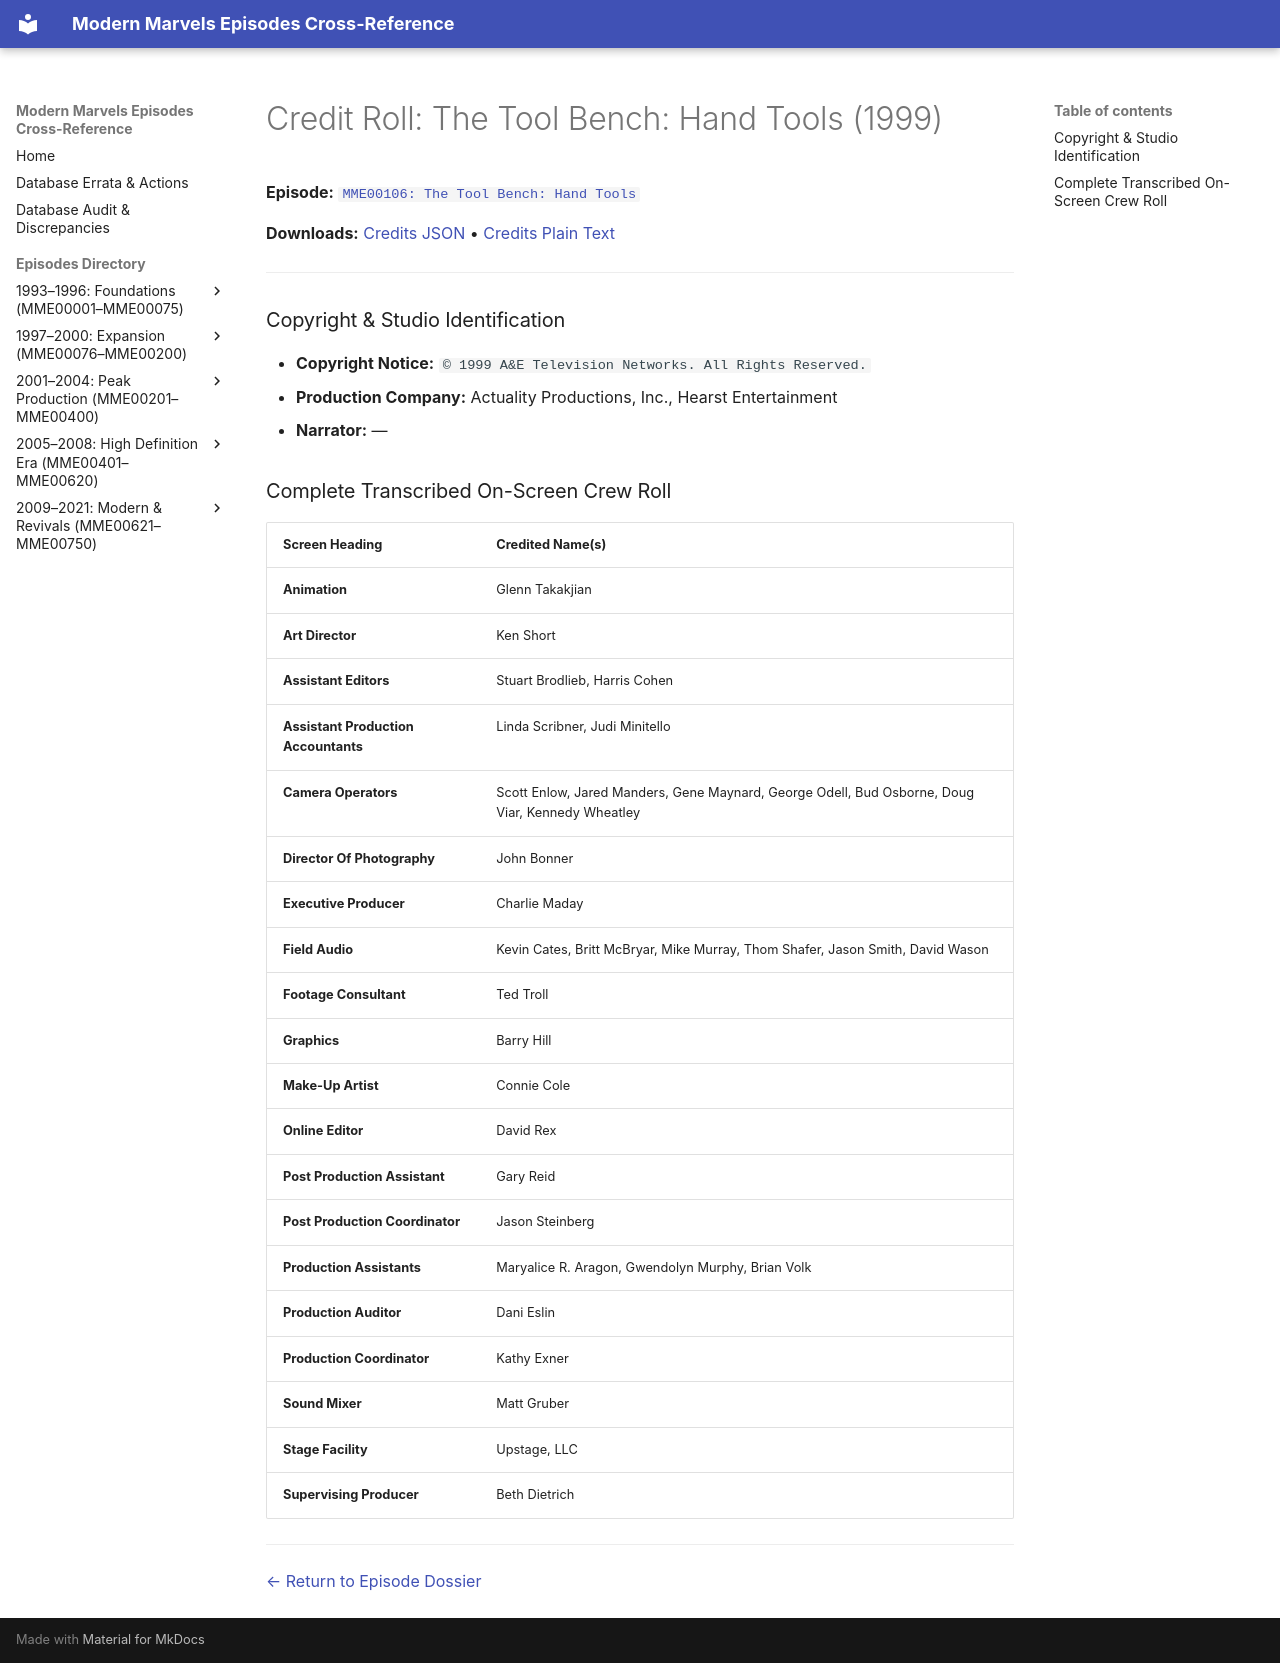

repository: ModernMarvelsFan/ModernMarvels · page: credits/MME00106-credits/index.html · generator: mkdocs

# Credit Roll: The Tool Bench: Hand Tools (1999)
**Episode:** [`MME00106: The Tool Bench: Hand Tools`](../episodes/MME00106.md)

**Downloads:** [Credits JSON](json/MME00106-credits.json) • [Credits Plain Text](txt/MME00106-credits.txt)

---

### Copyright & Studio Identification
* **Copyright Notice:** `© 1999 A&E Television Networks. All Rights Reserved.`
* **Production Company:** Actuality Productions, Inc., Hearst Entertainment
* **Narrator:** —

### Complete Transcribed On-Screen Crew Roll

| Screen Heading | Credited Name(s) |
| :--- | :--- |
| **Animation** | Glenn Takakjian |
| **Art Director** | Ken Short |
| **Assistant Editors** | Stuart Brodlieb, Harris Cohen |
| **Assistant Production Accountants** | Linda Scribner, Judi Minitello |
| **Camera Operators** | Scott Enlow, Jared Manders, Gene Maynard, George Odell, Bud Osborne, Doug Viar, Kennedy Wheatley |
| **Director Of Photography** | John Bonner |
| **Executive Producer** | Charlie Maday |
| **Field Audio** | Kevin Cates, Britt McBryar, Mike Murray, Thom Shafer, Jason Smith, David Wason |
| **Footage Consultant** | Ted Troll |
| **Graphics** | Barry Hill |
| **Make-Up Artist** | Connie Cole |
| **Online Editor** | David Rex |
| **Post Production Assistant** | Gary Reid |
| **Post Production Coordinator** | Jason Steinberg |
| **Production Assistants** | Maryalice R. Aragon, Gwendolyn Murphy, Brian Volk |
| **Production Auditor** | Dani Eslin |
| **Production Coordinator** | Kathy Exner |
| **Sound Mixer** | Matt Gruber |
| **Stage Facility** | Upstage, LLC |
| **Supervising Producer** | Beth Dietrich |

---
[← Return to Episode Dossier](../episodes/MME00106.md)
